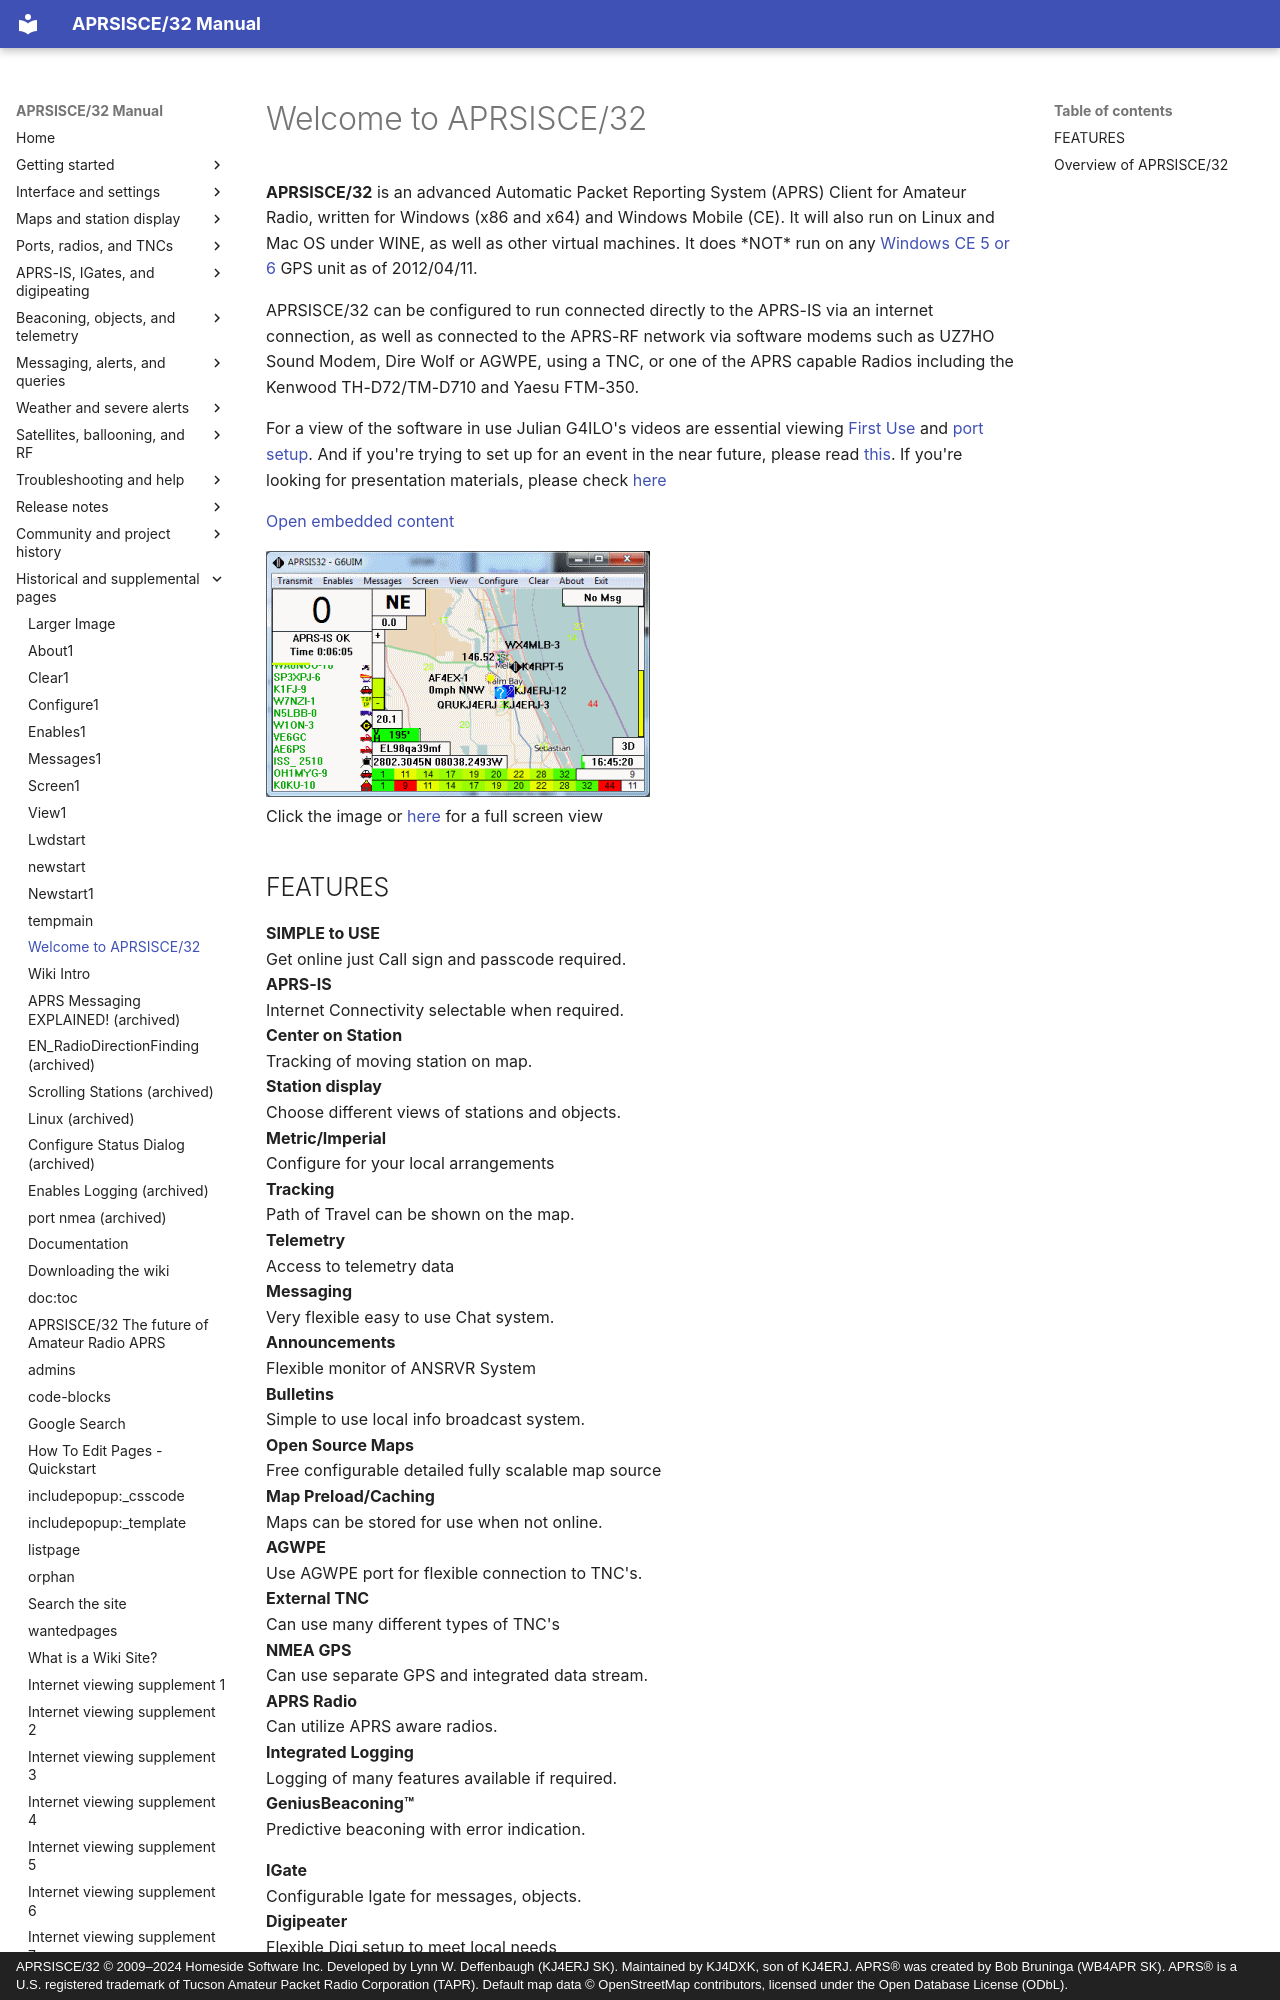

repository: kj4dxk/APRSIS32 · page: manual/wiki-home/index.html · generator: mkdocs · copyright: APRSISCE/32 © 2009–2024 Homeside Software Inc. Developed by Lynn W. Deffenbaugh (KJ4ERJ SK). Maintained by KJ4DXK, son of KJ4ERJ. APRS® was created by Bob Bruninga (WB4APR SK). APRS® is a U.S. registered trademark of Tucson Amateur Packet Radio Corporation (TAPR). Default map data © OpenStreetMap contributors, licensed under the Open Database License (ODbL).

---
title: "Welcome to APRSISCE/32"
---

# Welcome to APRSISCE/32

**APRSISCE/32** is an advanced Automatic Packet Reporting System (APRS) Client for Amateur Radio, written for Windows (x86 and x64) and Windows Mobile (CE). It will also run on Linux and Mac OS under WINE, as well as other virtual machines. It does \*NOT\* run on any [Windows CE 5 or 6](cevswinmo.md) GPS unit as of 2012/04/11.

APRSISCE/32 can be configured to run connected directly to the APRS-IS via an internet connection, as well as connected to the APRS-RF network via software modems such as UZ7HO Sound Modem, Dire Wolf or AGWPE, using a TNC, or one of the APRS capable Radios including the Kenwood TH-D72/TM-D710 and Yaesu FTM-350.

For a view of the software in use Julian G4ILO's videos are essential viewing [First Use](initial-startup.md) and [port setup](port-configuration.md). And if you're trying to set up for an event in the near future, please read [this](what-am-i-missing.md). If you're looking for presentation materials, please check [here](presentations.md)

[Open embedded content](../reference/code-blocks-code-2.md)

[![APRS32 screenshot](../archive/assets/local--files_start_aprsis32--41c429e80eb7.gif "Click for Larger image")](aprsis-image.md)  
Click the image or [here](aprsis-image.md) for a full screen view
